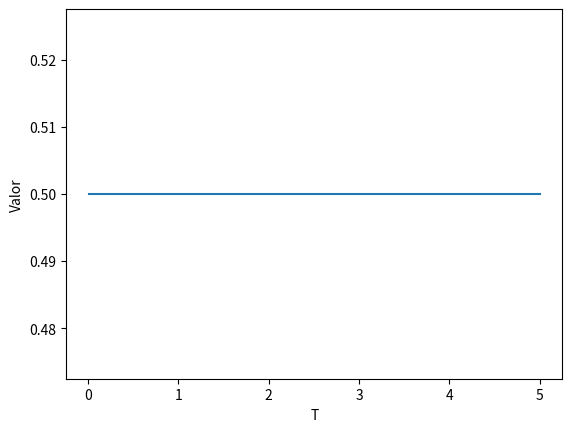

Generate this figure with matplotlib:
#!/usr/bin/env python3
# -*- coding: utf-8 -*-
"""
Created on Sat Oct 17 00:28:50 2020

[redacted]
"""

import numpy as np
import matplotlib.pyplot as plt

x = 5
y = 5

T = np.linspace(0.01, 5, 100)
f = lambda x, y: np.exp(x) / (np.exp(x) + np.exp(y))

y = f(x/T, y/T)
plt.figure()
plt.plot(T, y)
plt.xlabel('T')
plt.ylabel('Valor')
